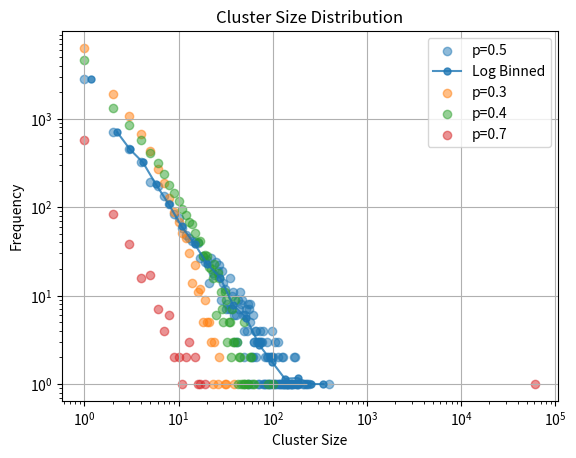

Here is the Python script that generated this plot:
import numpy as np
import matplotlib.pyplot as plt
from scipy import stats  # Add this line for scipy.stats

def percolation(n, p):
    # Create an empty lattice
    lattice = np.zeros((n, n))

    for i in range(n):
        for j in range(n):
            if np.random.random() <= p:
                lattice[i, j] = 1

    def dfs(i, j):
        stack = [(i, j)]
        cluster = []
        while stack:
            x, y = stack.pop()
            if lattice[x, y] == 1:
                cluster.append((x, y))
                lattice[x, y] = 0  # Mark as visited
                for dx, dy in [(1, 0), (-1, 0), (0, 1), (0, -1)]:
                    nx, ny = x + dx, y + dy
                    if 0 <= nx < n and 0 <= ny < n:
                        stack.append((nx, ny))
        return cluster

    clusters = []
    for i in range(n):
        for j in range(n):
            if lattice[i, j] == 1:
                cluster = dfs(i, j)
                clusters.append(len(cluster))

    return clusters

# Parameters
Lsize = 300
pc = 0.5

# Probabilities to simulate
probabilities = [pc, 0.3, 0.4, 0.7]

# Plot
plt.figure()
for p in probabilities:
    clusters = percolation(Lsize, p)
    unique_sizes, counts = np.unique(clusters, return_counts=True)
    plt.scatter(unique_sizes, counts, label=f'p={p}', alpha=0.5)

    if p == pc:#unique_sizes, counts, bin_count=20
        bin_count = 20
        bins = np.logspace(np.log10(min(unique_sizes)), np.log10(max(unique_sizes)), bin_count)
        bin_means, bin_edges, _ = stats.binned_statistic(unique_sizes, counts, bins=bins, statistic='mean')
        bin_centers = (bin_edges[1:] + bin_edges[:-1]) / 2
        plt.plot(bin_centers, bin_means, linestyle='-', marker='o', markersize=5, label='Log Binned', alpha=0.8)

plt.xscale('log')
plt.yscale('log')
plt.xlabel('Cluster Size')
plt.ylabel('Frequency')
plt.title('Cluster Size Distribution')
plt.legend()
plt.grid(True)
plt.show()
